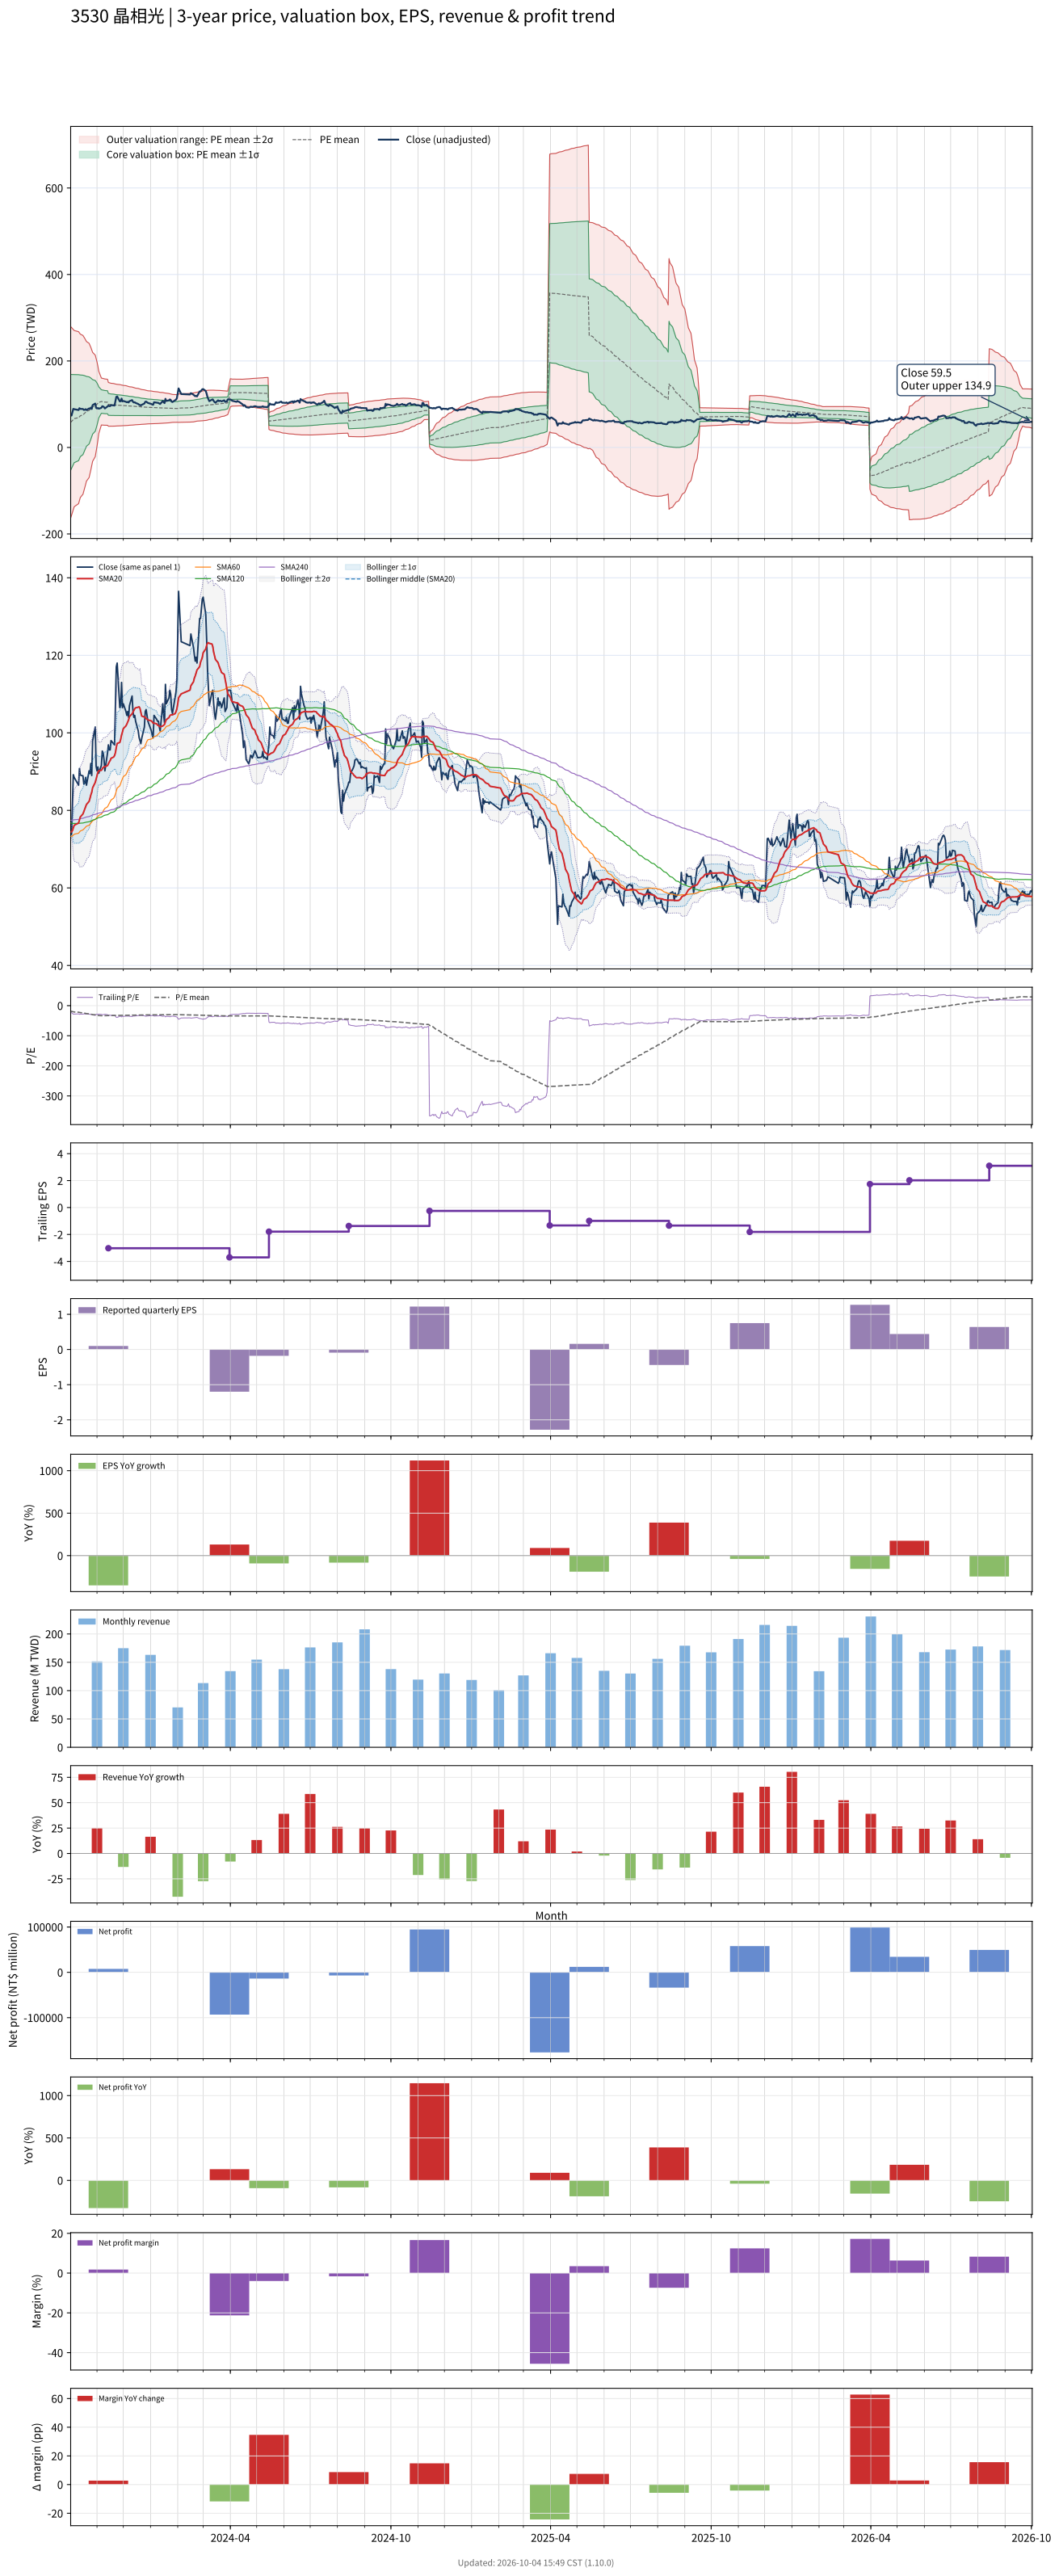

Values plotted in this chart, from the file beside it:
# chart-version: skill-stock-dynamic-val…
date, close, available_date, period_end, eps, ttm_eps, pe, pe_mean, pe_std, price_m2, price_m1, price_mean, price_p1, price_p2, forward_eps, forward_pe, forward_pe_mean, forward_pe_std, forward_price_m2, forward_price_m1, forward_price_mean, forward_price_p1, forward_price_p2, sma20
2023-10-02, 74, 2023-08-14, 2023-06-30, -0.51, -3.16, -23.42, -18.37, 35.03, 279.5, 168.8, 58.05, -52.66, -163.4, , , , , , , , , , 74.42
2023-10-03, 73.8, 2023-08-14, 2023-06-30, -0.51, -3.16, -23.35, -19.03, 34.37, 277.3, 168.7, 60.13, -48.47, -157.1, , , , , , , , , , 74.48
2023-10-04, 81.1, 2023-08-14, 2023-06-30, -0.51, -3.16, -25.66, -19.71, 33.66, 275, 168.7, 62.3, -44.07, -150.4, , , , , , , , , , 74.78
2023-10-05, 89.2, 2023-08-14, 2023-06-30, -0.51, -3.16, -28.23, -20.41, 32.96, 272.8, 168.6, 64.49, -39.66, -143.8, , , , , , , , , , 75.5
2023-10-06, 88.5, 2023-08-14, 2023-06-30, -0.51, -3.16, -28.01, -21.09, 32.24, 270.4, 168.5, 66.66, -35.21, -137.1, , , , , , , , , , 76.16
2023-10-11, 86.5, 2023-08-14, 2023-06-30, -0.51, -3.16, -27.37, -21.78, 31.47, 267.7, 168.3, 68.83, -30.61, -130, , , , , , , , , , 76.73
2023-10-12, 90.8, 2023-08-14, 2023-06-30, -0.51, -3.16, -28.73, -22.47, 30.68, 264.9, 168, 71.02, -25.93, -122.9, , , , , , , , , , 77.56
2023-10-13, 89.1, 2023-08-14, 2023-06-30, -0.51, -3.16, -28.2, -23.16, 29.88, 262, 167.6, 73.17, -21.24, -115.7, , , , , , , , , , 78.31
2023-10-16, 88.9, 2023-08-14, 2023-06-30, -0.51, -3.16, -28.13, -23.83, 29.05, 258.9, 167.1, 75.3, -16.52, -108.3, , , , , , , , , , 79.08
2023-10-17, 86.8, 2023-08-14, 2023-06-30, -0.51, -3.16, -27.47, -24.48, 28.23, 255.8, 166.6, 77.36, -11.84, -101, , , , , , , , , , 79.67
2023-10-18, 87, 2023-08-14, 2023-06-30, -0.51, -3.16, -27.53, -25.14, 27.36, 252.3, 165.9, 79.43, -7.02, -93.47, , , , , , , , , , 80.26
2023-10-19, 88.5, 2023-08-14, 2023-06-30, -0.51, -3.16, -28.01, -25.78, 26.48, 248.8, 165.2, 81.48, -2.198, -85.87, , , , , , , , , , 80.92
2023-10-20, 86.5, 2023-08-14, 2023-06-30, -0.51, -3.16, -27.37, -26.43, 25.54, 244.9, 164.2, 83.52, 2.822, -77.88, , , , , , , , , , 81.53
2023-10-23, 90.2, 2023-08-14, 2023-06-30, -0.51, -3.16, -28.54, -27.08, 24.56, 240.8, 163.2, 85.58, 7.978, -69.63, , , , , , , , , , 82.33
2023-10-24, 89.5, 2023-08-14, 2023-06-30, -0.51, -3.16, -28.32, -27.74, 23.51, 236.2, 161.9, 87.64, 13.36, -60.93, , , , , , , , , , 83.1
2023-10-25, 92.1, 2023-08-14, 2023-06-30, -0.51, -3.16, -29.15, -28.4, 22.39, 231.2, 160.5, 89.73, 18.97, -51.78, , , , , , , , , , 84
2023-10-26, 89, 2023-08-14, 2023-06-30, -0.51, -3.16, -28.16, -29.05, 21.2, 225.8, 158.8, 91.79, 24.81, -42.17, , , , , , , , , , 84.65
2023-10-27, 97.9, 2023-08-14, 2023-06-30, -0.51, -3.16, -30.98, -29.72, 19.94, 219.9, 156.9, 93.9, 30.9, -32.1, , , , , , , , , , 85.83
2023-10-30, 101.5, 2023-08-14, 2023-06-30, -0.51, -3.16, -32.12, -30.39, 18.58, 213.5, 154.7, 96.03, 37.32, -21.4, , , , , , , , , , 87.22
2023-10-31, 91.4, 2023-08-14, 2023-06-30, -0.51, -3.16, -28.92, -31.04, 17.09, 206.1, 152.1, 98.08, 44.07, -9.942, , , , , , , , , , 88.11
2023-11-01, 90.2, 2023-08-14, 2023-06-30, -0.51, -3.16, -28.54, -31.68, 15.47, 197.8, 149, 100.1, 51.22, 2.347, , , , , , , , , , 88.92
2023-11-02, 91.2, 2023-08-14, 2023-06-30, -0.51, -3.16, -28.86, -32.32, 13.6, 188.1, 145.1, 102.1, 59.16, 16.18, , , , , , , , , , 89.8
2023-11-03, 89.6, 2023-08-14, 2023-06-30, -0.51, -3.16, -28.35, -32.96, 11.41, 176.3, 140.2, 104.1, 68.07, 32, , , , , , , , , , 90.22
2023-11-06, 91.6, 2023-08-14, 2023-06-30, -0.51, -3.16, -28.99, -33.61, 8.587, 160.5, 133.3, 106.2, 79.06, 51.92, , , , , , , , , , 90.34
2023-11-07, 95.3, 2023-08-14, 2023-06-30, -0.51, -3.16, -30.16, -33.51, 8.563, 160, 133, 105.9, 78.84, 51.78, , , , , , , , , , 90.68
2023-11-08, 94.8, 2023-08-14, 2023-06-30, -0.51, -3.16, -30, -33.41, 8.533, 159.5, 132.5, 105.6, 78.62, 51.65, , , , , , , , , , 91.09
2023-11-09, 93.1, 2023-08-14, 2023-06-30, -0.51, -3.16, -29.46, -33.3, 8.497, 158.9, 132.1, 105.2, 78.38, 51.53, , , , , , , , , , 91.21
2023-11-10, 90.2, 2023-08-14, 2023-06-30, -0.51, -3.16, -28.54, -33.18, 8.463, 158.3, 131.6, 104.9, 78.12, 51.37, , , , , , , , , , 91.27
2023-11-13, 94.8, 2023-08-14, 2023-06-30, -0.51, -3.16, -30, -33.07, 8.418, 157.7, 131.1, 104.5, 77.91, 51.31, , , , , , , , , , 91.56
2023-11-14, 96.9, 2023-11-14, 2023-09-30, 0.1, -3.02, -32.09, -32.98, 8.37, 150.2, 124.9, 99.61, 74.33, 49.05, , , , , , , , , , 92.06
2023-11-15, 95.6, 2023-11-14, 2023-09-30, 0.1, -3.02, -31.66, -32.89, 8.324, 149.6, 124.5, 99.34, 74.2, 49.06, , , , , , , , , , 92.5
2023-11-16, 95.6, 2023-11-14, 2023-09-30, 0.1, -3.02, -31.66, -32.79, 8.268, 149, 124, 99.04, 74.07, 49.1, , , , , , , , , , 92.85
2023-11-17, 98, 2023-11-14, 2023-09-30, 0.1, -3.02, -32.45, -32.71, 8.218, 148.4, 123.6, 98.78, 73.96, 49.15, , , , , , , , , , 93.42
2023-11-20, 97.2, 2023-11-14, 2023-09-30, 0.1, -3.02, -32.19, -32.62, 8.166, 147.8, 123.2, 98.52, 73.86, 49.2, , , , , , , , , , 93.78
2023-11-21, 96.9, 2023-11-14, 2023-09-30, 0.1, -3.02, -32.09, -32.53, 8.105, 147.2, 122.7, 98.23, 73.75, 49.28, , , , , , , , , , 94.14
2023-11-22, 106.5, 2023-11-14, 2023-09-30, 0.1, -3.02, -35.26, -32.46, 8.048, 146.6, 122.3, 98.03, 73.72, 49.42, , , , , , , , , , 94.86
2023-11-23, 117, 2023-11-14, 2023-09-30, 0.1, -3.02, -38.74, -32.42, 8.004, 146.3, 122.1, 97.91, 73.73, 49.56, , , , , , , , , , 96.27
2023-11-24, 118, 2023-11-14, 2023-09-30, 0.1, -3.02, -39.07, -32.38, 7.964, 145.9, 121.8, 97.8, 73.75, 49.7, , , , , , , , , , 97.27
2023-11-27, 106.5, 2023-11-14, 2023-09-30, 0.1, -3.02, -35.26, -32.32, 7.907, 145.4, 121.5, 97.6, 73.72, 49.84, , , , , , , , , , 97.52
2023-11-28, 107, 2023-11-14, 2023-09-30, 0.1, -3.02, -35.43, -32.25, 7.848, 144.8, 121.1, 97.4, 73.7, 50, , , , , , , , , , 98.3
2023-11-29, 113, 2023-11-14, 2023-09-30, 0.1, -3.02, -37.42, -32.21, 7.808, 144.4, 120.9, 97.28, 73.7, 50.12, , , , , , , , , , 99.44
2023-11-30, 106.5, 2023-11-14, 2023-09-30, 0.1, -3.02, -35.26, -32.15, 7.751, 143.9, 120.5, 97.09, 73.68, 50.27, , , , , , , , , , 100.2
2023-12-01, 107.5, 2023-11-14, 2023-09-30, 0.1, -3.02, -35.6, -32.09, 7.699, 143.4, 120.2, 96.92, 73.66, 50.41, , , , , , , , , , 101.1
2023-12-04, 105.5, 2023-11-14, 2023-09-30, 0.1, -3.02, -34.93, -32.02, 7.638, 142.8, 119.8, 96.71, 73.64, 50.58, , , , , , , , , , 101.8
2023-12-05, 104.5, 2023-11-14, 2023-09-30, 0.1, -3.02, -34.6, -31.96, 7.577, 142.3, 119.4, 96.5, 73.62, 50.74, , , , , , , , , , 102.3
2023-12-06, 105.5, 2023-11-14, 2023-09-30, 0.1, -3.02, -34.93, -31.89, 7.511, 141.7, 119, 96.3, 73.61, 50.93, , , , , , , , , , 102.8
2023-12-07, 104, 2023-11-14, 2023-09-30, 0.1, -3.02, -34.44, -31.81, 7.431, 140.9, 118.5, 96.05, 73.61, 51.17, , , , , , , , , , 103.3
2023-12-08, 107, 2023-11-14, 2023-09-30, 0.1, -3.02, -35.43, -31.74, 7.357, 140.3, 118.1, 95.84, 73.63, 51.41, , , , , , , , , , 104.2
2023-12-11, 109.5, 2023-11-14, 2023-09-30, 0.1, -3.02, -36.26, -31.68, 7.295, 139.7, 117.7, 95.67, 73.64, 51.61, , , , , , , , , , 104.9
2023-12-12, 105.5, 2023-11-14, 2023-09-30, 0.1, -3.02, -34.93, -31.61, 7.222, 139.1, 117.3, 95.46, 73.65, 51.84, , , , , , , , , , 105.3
2023-12-13, 104, 2023-11-14, 2023-09-30, 0.1, -3.02, -34.44, -31.54, 7.152, 138.4, 116.8, 95.25, 73.65, 52.05, , , , , , , , , , 105.8
2023-12-14, 104.5, 2023-11-14, 2023-09-30, 0.1, -3.02, -34.6, -31.47, 7.078, 137.8, 116.4, 95.03, 73.66, 52.29, , , , , , , , , , 106.2
2023-12-15, 103, 2023-11-14, 2023-09-30, 0.1, -3.02, -34.11, -31.4, 7.008, 137.1, 116, 94.82, 73.66, 52.49, , , , , , , , , , 106.5
2023-12-18, 100.5, 2023-11-14, 2023-09-30, 0.1, -3.02, -33.28, -31.32, 6.931, 136.4, 115.5, 94.58, 73.65, 52.72, , , , , , , , , , 106.6
2023-12-19, 98.8, 2023-11-14, 2023-09-30, 0.1, -3.02, -32.72, -31.24, 6.862, 135.8, 115.1, 94.35, 73.62, 52.9, , , , , , , , , , 106.7
2023-12-20, 98, 2023-11-14, 2023-09-30, 0.1, -3.02, -32.45, -31.16, 6.792, 135.1, 114.6, 94.11, 73.6, 53.09, , , , , , , , , , 106.3
2023-12-21, 97.2, 2023-11-14, 2023-09-30, 0.1, -3.02, -32.19, -31.08, 6.72, 134.4, 114.2, 93.86, 73.57, 53.28, , , , , , , , , , 105.3
2023-12-22, 98.6, 2023-11-14, 2023-09-30, 0.1, -3.02, -32.65, -31.01, 6.651, 133.8, 113.7, 93.64, 73.55, 53.46, , , , , , , , , , 104.3
2023-12-25, 101.5, 2023-11-14, 2023-09-30, 0.1, -3.02, -33.61, -30.94, 6.578, 133.2, 113.3, 93.42, 73.56, 53.7, , , , , , , , , , 104.1
... 670 more rows
